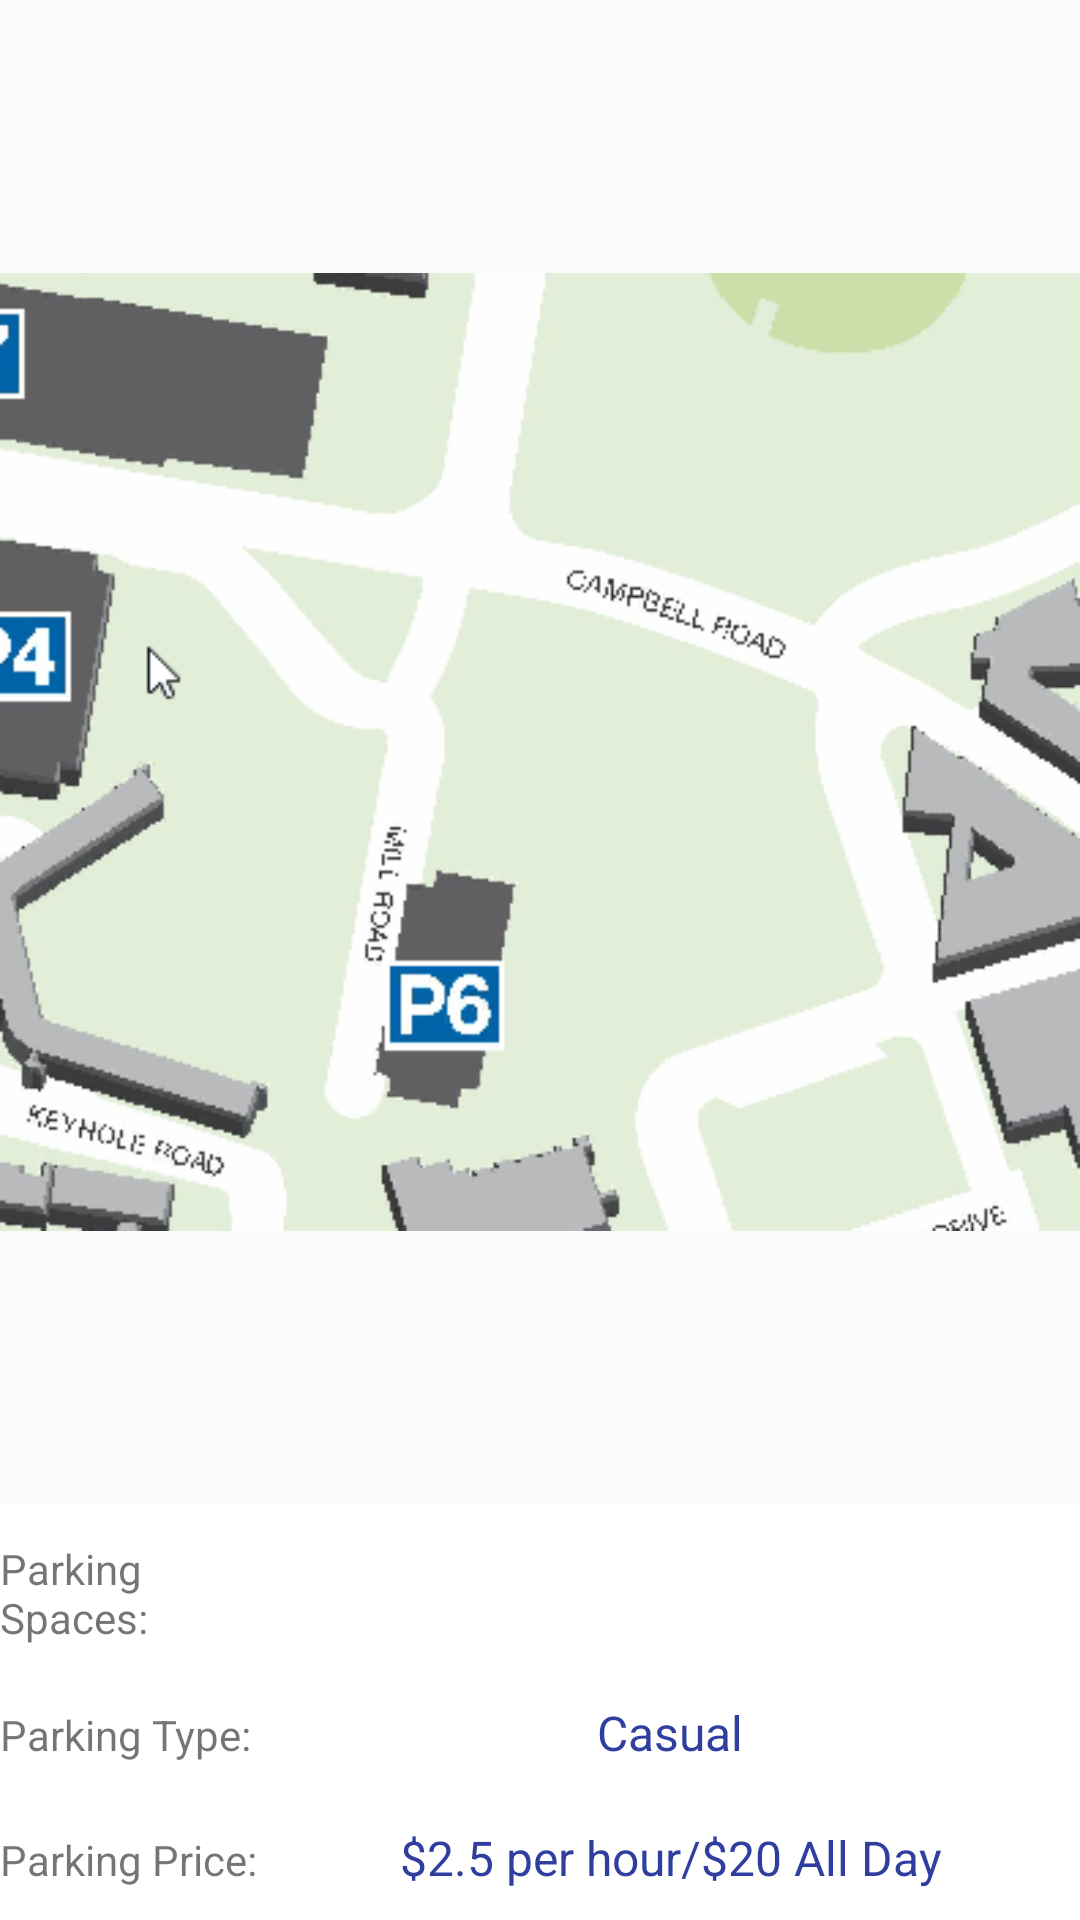

The Android layout XML behind this screen, and the referenced resources:
<!-- AndroidManifest.xml: application theme AppTheme -->
<!-- res/layout/activity_p6_information.xml -->
<?xml version="1.0" encoding="utf-8"?>

<LinearLayout xmlns:android="http://schemas.android.com/apk/res/android"
    xmlns:app="http://schemas.android.com/apk/res-auto"
    xmlns:tools="http://schemas.android.com/tools"
    android:layout_width="match_parent"
    android:layout_height="match_parent"
    android:orientation="vertical"
    tools:context="com.example.android.uqparkingapp.P6Information">

    <ImageView
        android:id="@+id/p6Image"
        android:layout_width="wrap_content"
        android:layout_height="295dp"
        android:layout_weight="1"
        app:srcCompat="@drawable/p6_parking_image"
        android:clickable="true"
        android:onClick="imageOnClickP6"/>

    <TableLayout
        android:id="@+id/table"
        android:layout_width="match_parent"
        android:layout_height="wrap_content"
        android:orientation="horizontal"
        android:stretchColumns="*">

        <TableRow
            android:id="@+id/tableRow"
            android:layout_width="fill_parent"
            android:layout_height="match_parent"
            android:background="#FFFFFF">

            <TextView
                android:id="@+id/parkingP6SpaceText"
                android:layout_width="5dp"
                android:background="@color/white"
                android:paddingBottom="10sp"
                android:paddingTop="10sp"
                android:text="Parking Spaces:" />

            <TextView
                android:id="@+id/parkingP6Space"
                android:background="@color/white"
                android:paddingBottom="10sp"
                android:paddingLeft="5dp"
                android:paddingRight="5dp"
                android:paddingTop="10sp"
                android:textAlignment="center"
                android:textColor="@color/colorPrimaryDark"
                android:textSize="16sp" />
        </TableRow>

        <TableRow
            android:id="@+id/tableRow1"
            android:layout_width="fill_parent"
            android:layout_height="match_parent"
            android:background="#FFFFFF">

            <TextView
                android:id="@+id/parkingP6TypeText"
                android:layout_width="5dp"
                android:background="@color/white"
                android:paddingBottom="10sp"
                android:paddingTop="10sp"
                android:text="Parking Type:" />

            <TextView
                android:id="@+id/parkingP6Type"
                android:background="@color/white"
                android:paddingBottom="10sp"
                android:paddingLeft="5dp"
                android:paddingRight="5dp"
                android:paddingTop="10sp"
                android:text="Casual"
                android:textAlignment="center"
                android:textColor="@color/colorPrimaryDark"
                android:textSize="16sp" />

        </TableRow>

        <TableRow
            android:id="@+id/tableRow2"
            android:layout_width="fill_parent"
            android:layout_height="match_parent"
            android:background="#FFFFFF">

            <TextView
                android:id="@+id/parkingP6PriceText"
                android:layout_width="5dp"
                android:background="@color/white"
                android:paddingBottom="10sp"
                android:paddingTop="10sp"
                android:text="Parking Price:" />

            <TextView
                android:id="@+id/parkingP6Price"
                android:background="@color/white"
                android:paddingBottom="10sp"
                android:paddingLeft="5dp"
                android:paddingRight="5dp"
                android:paddingTop="10sp"
                android:text="$2.5 per hour/$20 All Day"
                android:textAlignment="center"
                android:textColor="@color/colorPrimaryDark"
                android:textSize="16sp"/>
        </TableRow>
    </TableLayout>
</LinearLayout>
<!-- resources referenced by this layout -->
<resources>
  <color name="colorPrimaryDark">#303F9F</color>
  <color name="white">#FFFFFF</color>
  <!-- drawable p6_parking_image: png bitmap (drawable, 59532 bytes) -->
  <style name="AppTheme" parent="Theme.AppCompat.Light.DarkActionBar">
          
          <item name="colorPrimary">@color/colorPrimary</item>
          <item name="colorPrimaryDark">@color/colorPrimaryDark</item>
          <item name="colorAccent">@color/colorAccent</item>
      </style>
  <color name="colorPrimary">#3F51B5</color>
  <color name="colorAccent">#FF4081</color>
</resources>
